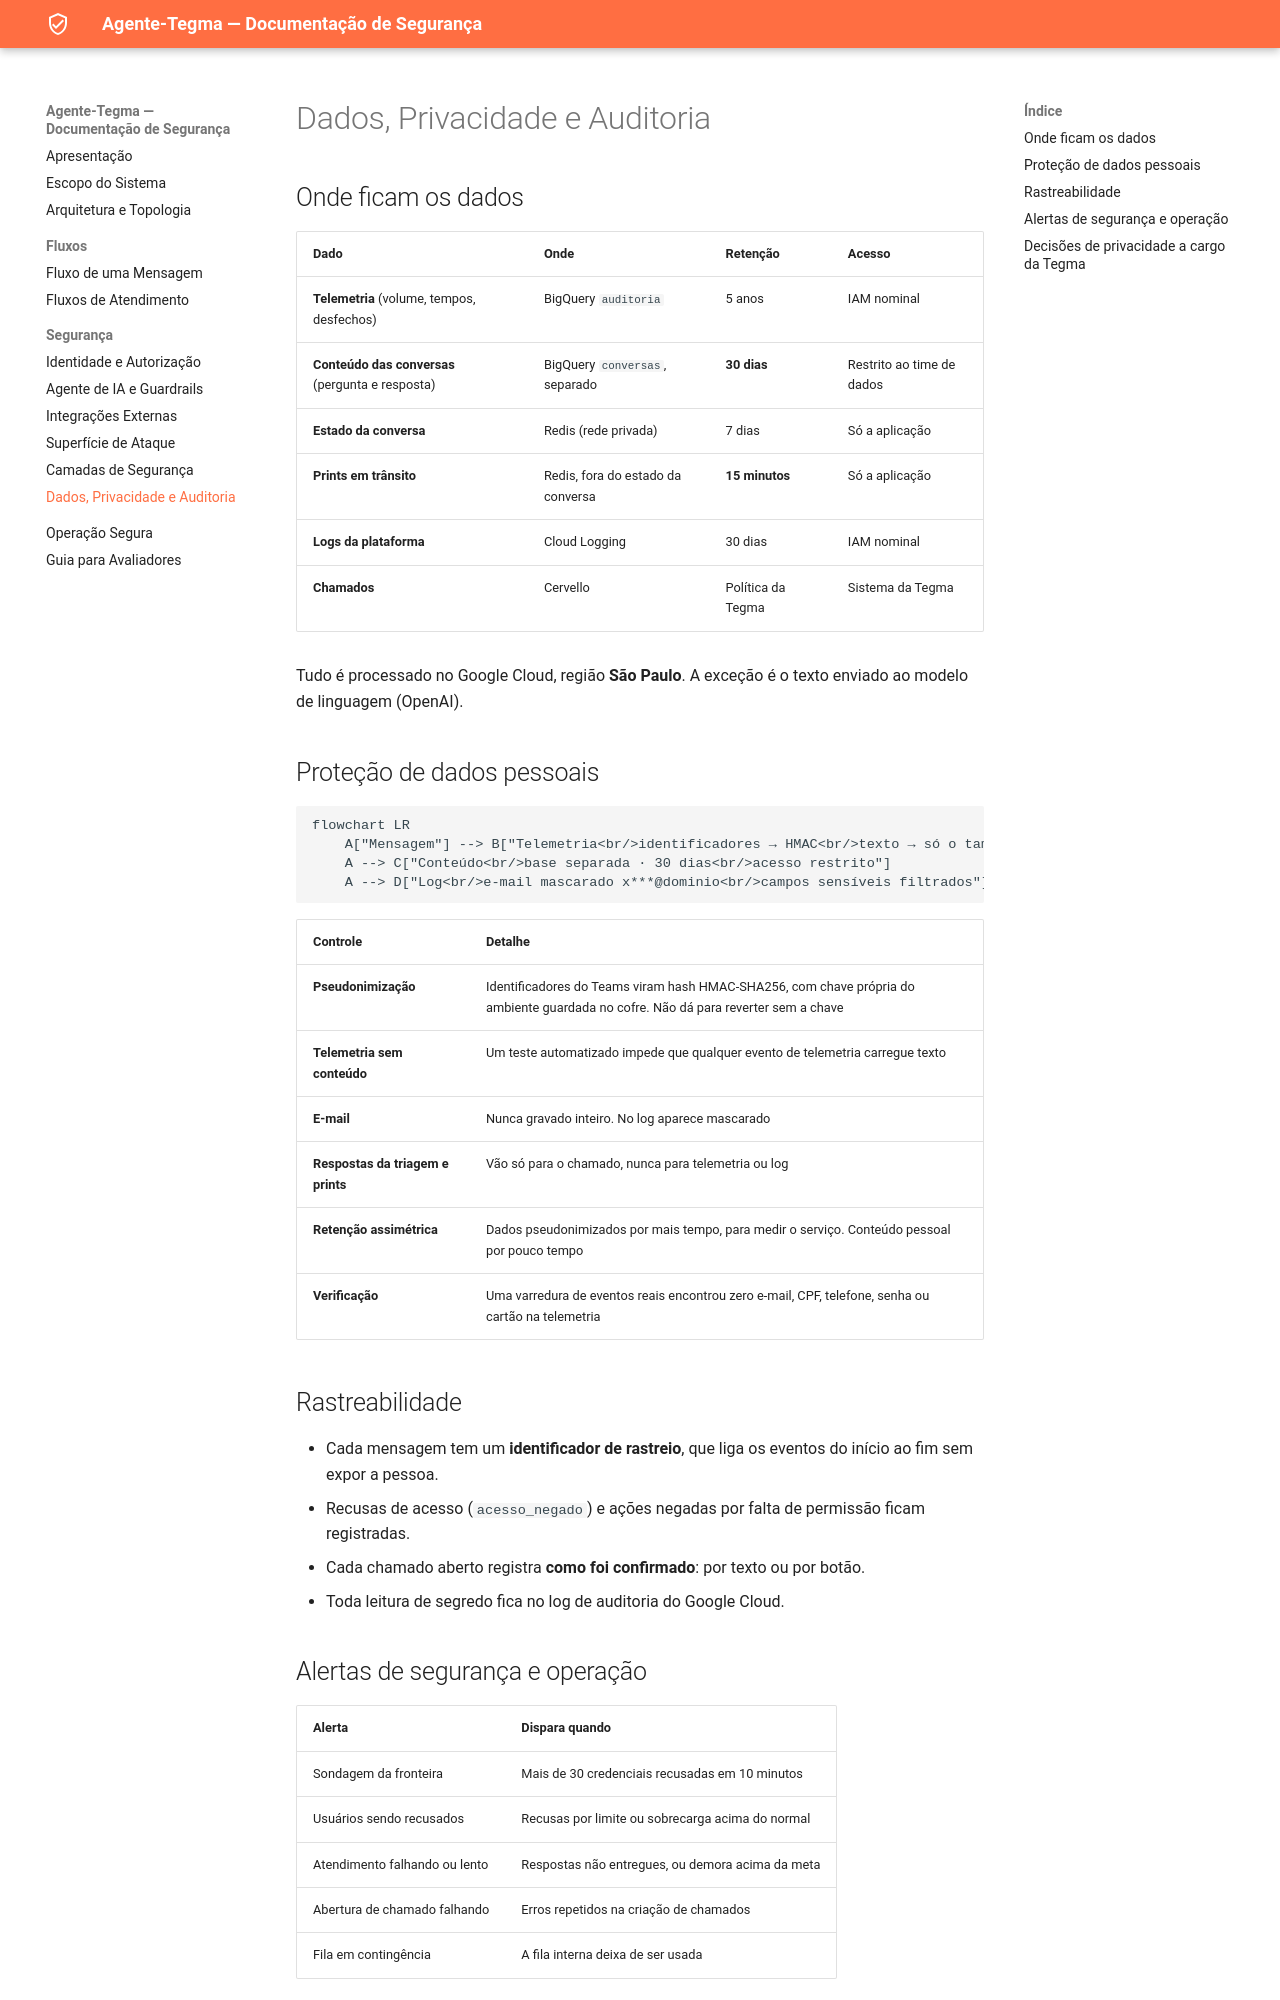

repository: Elias-dev10/agente-tegma-docs · page: dados-privacidade/index.html · generator: mkdocs

# Dados, Privacidade e Auditoria

## Onde ficam os dados

| Dado | Onde | Retenção | Acesso |
|---|---|---|---|
| **Telemetria** (volume, tempos, desfechos) | BigQuery `auditoria` | 5 anos | IAM nominal |
| **Conteúdo das conversas** (pergunta e resposta) | BigQuery `conversas`, separado | **30 dias** | Restrito ao time de dados |
| **Estado da conversa** | Redis (rede privada) | 7 dias | Só a aplicação |
| **Prints em trânsito** | Redis, fora do estado da conversa | **15 minutos** | Só a aplicação |
| **Logs da plataforma** | Cloud Logging | 30 dias | IAM nominal |
| **Chamados** | Cervello | Política da Tegma | Sistema da Tegma |

Tudo é processado no Google Cloud, região **São Paulo**. A exceção é o texto enviado ao modelo
de linguagem (OpenAI).

## Proteção de dados pessoais

```mermaid
flowchart LR
    A["Mensagem"] --> B["Telemetria<br/>identificadores → HMAC<br/>texto → só o tamanho"]
    A --> C["Conteúdo<br/>base separada · 30 dias<br/>acesso restrito"]
    A --> D["Log<br/>e-mail mascarado x***@dominio<br/>campos sensíveis filtrados"]
```

| Controle | Detalhe |
|---|---|
| **Pseudonimização** | Identificadores do Teams viram hash HMAC-SHA256, com chave própria do ambiente guardada no cofre. Não dá para reverter sem a chave |
| **Telemetria sem conteúdo** | Um teste automatizado impede que qualquer evento de telemetria carregue texto |
| **E-mail** | Nunca gravado inteiro. No log aparece mascarado |
| **Respostas da triagem e prints** | Vão só para o chamado, nunca para telemetria ou log |
| **Retenção assimétrica** | Dados pseudonimizados por mais tempo, para medir o serviço. Conteúdo pessoal por pouco tempo |
| **Verificação** | Uma varredura de eventos reais encontrou zero e-mail, CPF, telefone, senha ou cartão na telemetria |

## Rastreabilidade

- Cada mensagem tem um **identificador de rastreio**, que liga os eventos do início ao fim sem expor a pessoa.
- Recusas de acesso (`acesso_negado`) e ações negadas por falta de permissão ficam registradas.
- Cada chamado aberto registra **como foi confirmado**: por texto ou por botão.
- Toda leitura de segredo fica no log de auditoria do Google Cloud.
